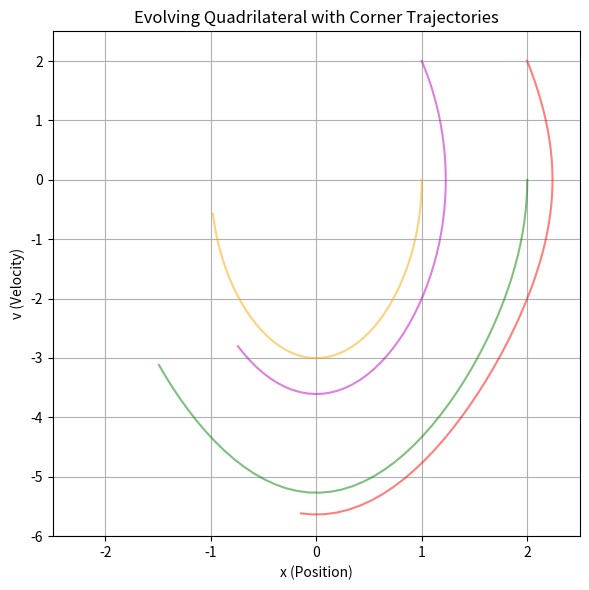

Write Python code to recreate this figure.
import numpy as np
import matplotlib.pyplot as plt
import matplotlib.animation as animation

DT = 0.02
T = 1.0
N = 1000

def force(theta, g=9.81):
    return -g * np.sin(theta)

x0 = np.concatenate((
    np.linspace(2, 2, num=N),
    np.linspace(2, 1, num=N),
    np.linspace(1, 1, num=N),
    np.linspace(1, 2, num=N)))
v0 = np.concatenate((
    np.linspace(2, 0, num=N),
    np.linspace(0, 0, num=N),
    np.linspace(0, 2, num=N),
    np.linspace(2, 2, num=N)))

x = x0.copy()
v = v0.copy()

x_history = []
v_history = []

corners_x0 = np.array([2, 2, 1, 1])
corners_v0 = np.array([2, 0, 2, 0])
corners_x = corners_x0.copy()
corners_v = corners_v0.copy()

corner_trajectories_x = [[] for _ in range(4)]
corner_trajectories_v = [[] for _ in range(4)]

for t in np.arange(0, T, DT):
    x_history.append(x.copy())
    v_history.append(v.copy())

    for i in range(4):
        corner_trajectories_x[i].append(corners_x[i])
        corner_trajectories_v[i].append(corners_v[i])

    v_half = v + 0.5 * DT * force(x)
    x = x + DT * v_half
    v = v_half + 0.5 * DT * force(x)

    v_half_corners = corners_v + 0.5 * DT * force(corners_x)
    corners_x = corners_x + DT * v_half_corners
    corners_v = v_half_corners + 0.5 * DT * force(corners_x)

x_history.append(x.copy())
v_history.append(v.copy())
for i in range(4):
    corner_trajectories_x[i].append(corners_x[i])
    corner_trajectories_v[i].append(corners_v[i])

fig, ax = plt.subplots(figsize=(6, 6))
ax.set_xlim(-2.5, 2.5)
ax.set_ylim(-6, 2.5)
ax.set_title("Evolving Quadrilateral with Corner Trajectories")
ax.set_xlabel("x (Position)")
ax.set_ylabel("v (Velocity)")
ax.grid(True)

colors = ['r', 'g', 'm', 'orange']
for i in range(4):
    ax.plot(corner_trajectories_x[i], corner_trajectories_v[i], color=colors[i], lw=1.5, alpha=0.5)

line, = ax.plot([], [], '-', lw=2, color='blue')

def init():
    line.set_data([], [])
    return line,

def update(frame):
    x_vals = x_history[frame]
    v_vals = v_history[frame]

    x_closed = np.append(x_vals, x_vals[0])
    v_closed = np.append(v_vals, v_vals[0])

    line.set_data(x_closed, v_closed)
    return line,

ani = animation.FuncAnimation(
    fig, update, frames=len(x_history),
    init_func=init, blit=True, interval=150, repeat=False
)

plt.tight_layout()
plt.show()
